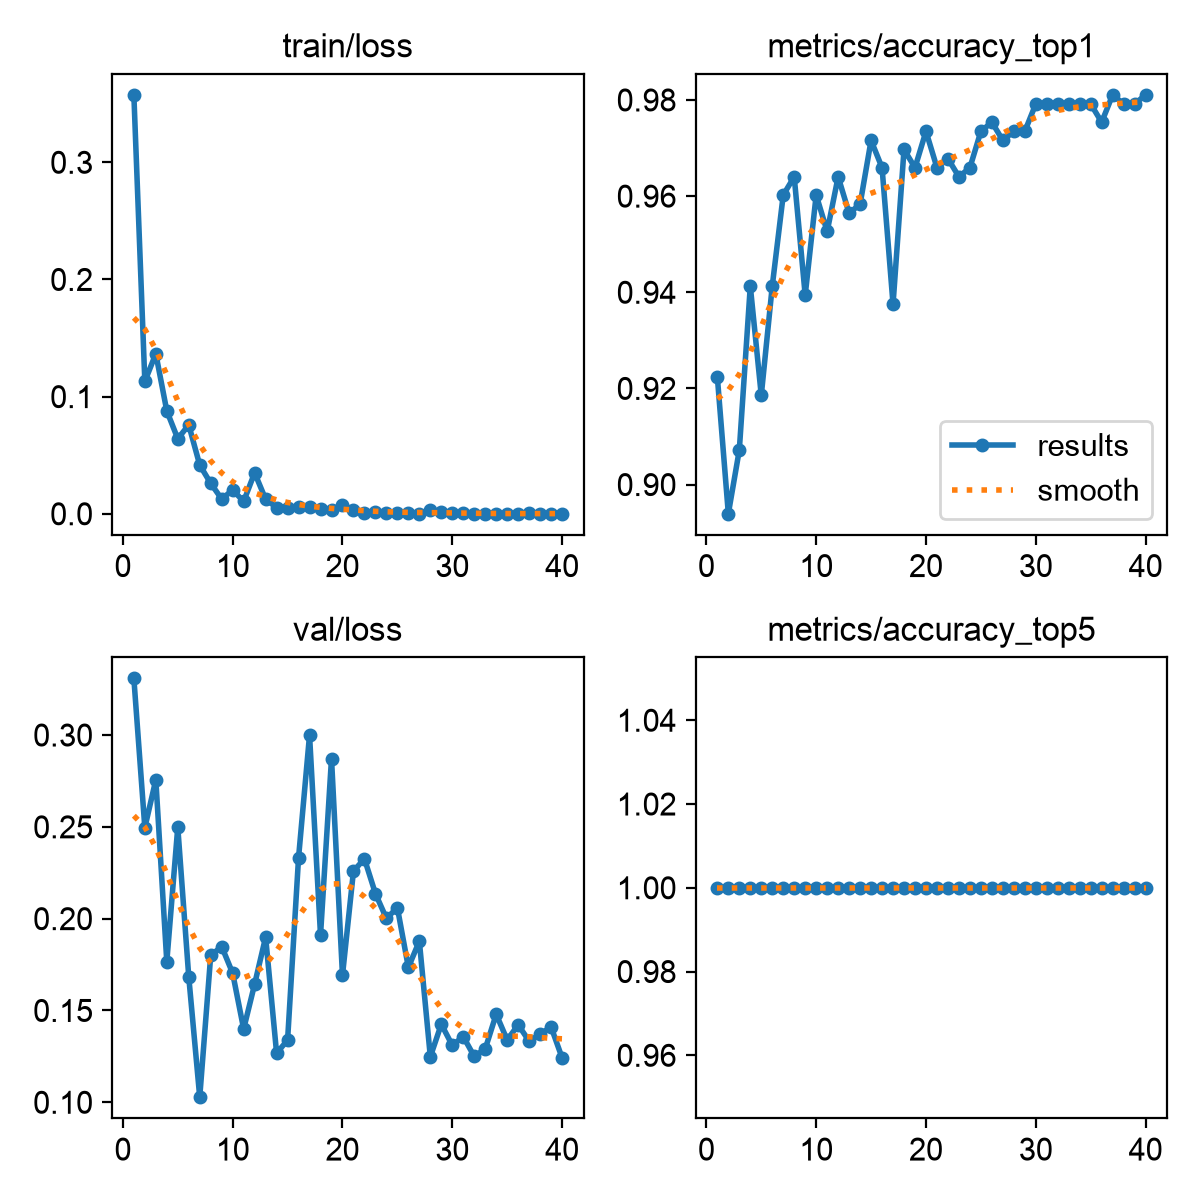

The data file committed next to this chart (first rows):
epoch, time, train/loss, metrics/accuracy_top1, metrics/accuracy_top5, val/loss, lr/pg0, lr/pg1, lr/pg2
1, 33.45, 0.3575, 0.9224, 1, 0.3308, 0.0005501, 0.0005501, 0.0005501
2, 66.94, 0.113, 0.8939, 1, 0.2495, 0.001104, 0.001104, 0.001104
3, 100.5, 0.1366, 0.9072, 1, 0.2757, 0.001651, 0.001651, 0.001651
4, 134.1, 0.08778, 0.9413, 1, 0.1765, 0.001644, 0.001644, 0.001644
5, 167.6, 0.06406, 0.9186, 1, 0.2498, 0.001627, 0.001627, 0.001627
6, 201, 0.07586, 0.9413, 1, 0.1683, 0.001604, 0.001604, 0.001604
7, 234.6, 0.0416, 0.9602, 1, 0.1028, 0.001577, 0.001577, 0.001577
8, 268.2, 0.026, 0.964, 1, 0.18, 0.001545, 0.001545, 0.001545
9, 302, 0.01259, 0.9394, 1, 0.1848, 0.001509, 0.001509, 0.001509
10, 335.7, 0.0203, 0.9602, 1, 0.1703, 0.001469, 0.001469, 0.001469
11, 369.2, 0.01057, 0.9526, 1, 0.1399, 0.001425, 0.001425, 0.001425
12, 402.8, 0.035, 0.964, 1, 0.1643, 0.001378, 0.001378, 0.001378
13, 436.4, 0.01239, 0.9564, 1, 0.1899, 0.001327, 0.001327, 0.001327
14, 470.1, 0.00532, 0.9583, 1, 0.1268, 0.001273, 0.001273, 0.001273
15, 503.7, 0.00522, 0.9716, 1, 0.1338, 0.001216, 0.001216, 0.001216
16, 537.3, 0.00556, 0.9659, 1, 0.2332, 0.001158, 0.001158, 0.001158
17, 571.2, 0.00578, 0.9375, 1, 0.3, 0.001097, 0.001097, 0.001097
18, 605, 0.00441, 0.9697, 1, 0.1911, 0.001034, 0.001034, 0.001034
19, 638.7, 0.003, 0.9659, 1, 0.2872, 0.0009709, 0.0009709, 0.0009709
20, 672.2, 0.00724, 0.9735, 1, 0.1692, 0.0009066, 0.0009066, 0.0009066
21, 706, 0.00353, 0.9659, 1, 0.2259, 0.0008418, 0.0008418, 0.0008418
22, 739.9, 0.00072, 0.9678, 1, 0.2326, 0.0007771, 0.0007771, 0.0007771
23, 773.4, 0.0019, 0.964, 1, 0.2137, 0.0007128, 0.0007128, 0.0007128
24, 806.9, 0.00061, 0.9659, 1, 0.2001, 0.0006492, 0.0006492, 0.0006492
25, 840.5, 0.00031, 0.9735, 1, 0.206, 0.0005868, 0.0005868, 0.0005868
26, 874.4, 0.00072, 0.9754, 1, 0.1735, 0.0005261, 0.0005261, 0.0005261
27, 908.1, 0.00023, 0.9716, 1, 0.1878, 0.0004672, 0.0004672, 0.0004672
28, 941.5, 0.0032, 0.9735, 1, 0.1248, 0.0004107, 0.0004107, 0.0004107
29, 975.1, 0.00138, 0.9735, 1, 0.1425, 0.0003568, 0.0003568, 0.0003568
30, 1009, 0.00026, 0.9792, 1, 0.131, 0.0003059, 0.0003059, 0.0003059
31, 1042, 0.00027, 0.9792, 1, 0.1358, 0.0002584, 0.0002584, 0.0002584
32, 1076, 0.00013, 0.9792, 1, 0.125, 0.0002144, 0.0002144, 0.0002144
33, 1109, 0.00016, 0.9792, 1, 0.1291, 0.0001743, 0.0001743, 0.0001743
34, 1143, 9e-05, 0.9792, 1, 0.148, 0.0001383, 0.0001383, 0.0001383
35, 1176, 8e-05, 0.9792, 1, 0.1339, 0.0001066, 0.0001066, 0.0001066
36, 1210, 0.00011, 0.9754, 1, 0.1422, 7.94819e-05, 7.94819e-05, 7.94819e-05
37, 1244, 0.0003, 0.9811, 1, 0.1333, 5.70564e-05, 5.70564e-05, 5.70564e-05
38, 1277, 7e-05, 0.9792, 1, 0.1372, 3.94694e-05, 3.94694e-05, 3.94694e-05
39, 1311, 0.00017, 0.9792, 1, 0.141, 2.68292e-05, 2.68292e-05, 2.68292e-05
40, 1344, 0.00016, 0.9811, 1, 0.1242, 1.92137e-05, 1.92137e-05, 1.92137e-05
